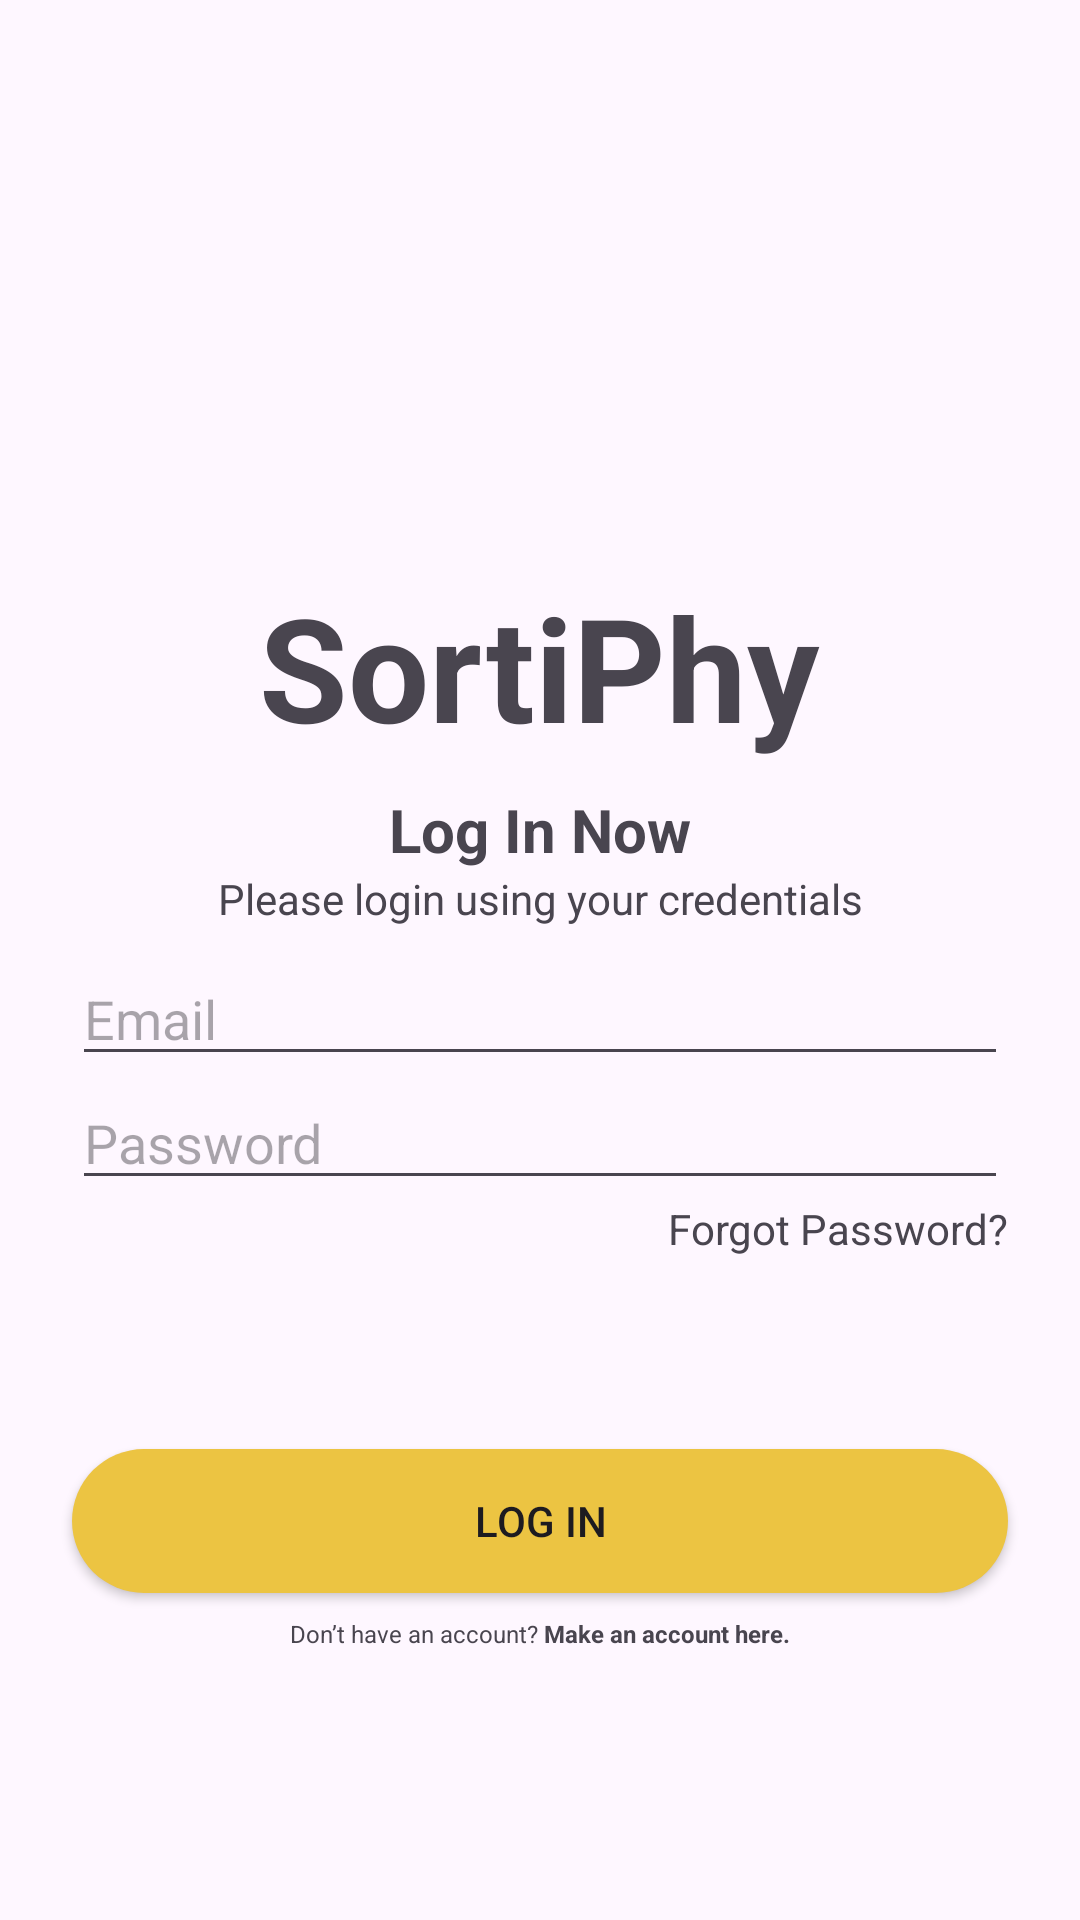

Layout XML and referenced resources for this Android screen:
<!-- AndroidManifest.xml: application theme Theme.SortiPhy -->
<!-- res/layout/activity_login_screen.xml -->
<?xml version="1.0" encoding="utf-8"?>
<androidx.constraintlayout.widget.ConstraintLayout xmlns:android="http://schemas.android.com/apk/res/android"
    xmlns:app="http://schemas.android.com/apk/res-auto"
    xmlns:tools="http://schemas.android.com/tools"
    android:id="@+id/main_activity"
    android:layout_width="match_parent"
    android:layout_height="match_parent"
    android:animationCache="false"
    tools:context=".LoginScreen">

    <LinearLayout
        android:id="@+id/logo_container"
        android:layout_width="0dp"
        android:layout_height="wrap_content"
        android:layout_marginStart="24dp"
        android:layout_marginTop="90dp"
        android:layout_marginEnd="24dp"
        android:gravity="center"
        android:orientation="vertical"
        app:layout_constraintEnd_toEndOf="parent"
        app:layout_constraintStart_toStartOf="parent"
        app:layout_constraintTop_toTopOf="parent">

        <ImageView
            android:id="@+id/logo"
            android:layout_width="match_parent"
            android:layout_height="100dp"
            app:srcCompat="@drawable/logo_sortiphy" />

        <TextView
            android:id="@+id/logo_text"
            android:layout_width="wrap_content"
            android:layout_height="wrap_content"
            android:text="SortiPhy"
            android:textSize="48sp"
            android:textStyle="bold" />
    </LinearLayout>

    <LinearLayout
        android:id="@+id/login_desc_container"
        android:layout_width="wrap_content"
        android:layout_height="wrap_content"
        android:layout_marginTop="16dp"
        android:layout_marginBottom="16dp"
        android:gravity="center"
        android:orientation="vertical"
        app:layout_constraintBottom_toTopOf="@+id/login_field"
        app:layout_constraintEnd_toEndOf="parent"
        app:layout_constraintStart_toStartOf="parent"
        app:layout_constraintTop_toBottomOf="@+id/logo_container">

        <TextView
            android:id="@+id/login_text"
            android:layout_width="wrap_content"
            android:layout_height="wrap_content"
            android:text="Log In Now"
            android:textSize="20sp"
            android:textStyle="bold" />

        <TextView
            android:id="@+id/login_desc"
            android:layout_width="wrap_content"
            android:layout_height="wrap_content"
            android:text="Please login using your credentials"
            android:textAlignment="textEnd"
            android:textSize="14sp" />
    </LinearLayout>

    <LinearLayout
        android:id="@+id/login_field"
        android:layout_width="0dp"
        android:layout_height="wrap_content"
        android:layout_marginStart="24dp"
        android:layout_marginEnd="24dp"
        android:layout_marginBottom="64dp"
        android:gravity="right"
        android:orientation="vertical"
        app:layout_constraintBottom_toTopOf="@+id/login_confirm_button"
        app:layout_constraintEnd_toEndOf="parent"
        app:layout_constraintStart_toStartOf="parent">

        <EditText
            android:id="@+id/email_field"
            android:layout_width="match_parent"
            android:layout_height="wrap_content"
            android:ems="10"
            android:hint="Email"
            android:inputType="text" />

        <EditText
            android:id="@+id/password_field"
            android:layout_width="match_parent"
            android:layout_height="wrap_content"
            android:ems="10"
            android:hint="Password"
            android:inputType="textPassword" />

        <TextView
            android:id="@+id/forgot_password"
            android:layout_width="wrap_content"
            android:layout_height="wrap_content"
            android:text="Forgot Password?" />
    </LinearLayout>

    <Button
        android:id="@+id/login_confirm_button"
        android:layout_width="0dp"
        android:layout_height="wrap_content"
        android:layout_marginStart="24dp"
        android:layout_marginEnd="24dp"
        android:layout_marginBottom="8dp"
        android:background="@drawable/round_button"
        android:elevation="0dp"
        android:text="Log In"
        app:layout_constraintBottom_toTopOf="@+id/help_container"
        app:layout_constraintEnd_toEndOf="parent"
        app:layout_constraintStart_toStartOf="parent" />

    <LinearLayout
        android:id="@+id/help_container"
        android:layout_width="wrap_content"
        android:layout_height="wrap_content"
        android:layout_marginBottom="90dp"
        android:gravity="center"
        android:orientation="horizontal"
        app:layout_constraintBottom_toBottomOf="parent"
        app:layout_constraintEnd_toEndOf="parent"
        app:layout_constraintStart_toStartOf="parent">

        <TextView
            android:id="@+id/help_desc"
            android:layout_width="wrap_content"
            android:layout_height="wrap_content"
            android:text="Don’t have an account?"
            android:textSize="8sp" />

        <TextView
            android:id="@+id/help_action"
            android:layout_width="wrap_content"
            android:layout_height="wrap_content"
            android:text=" Make an account here."
            android:textSize="8sp"
            android:textStyle="bold" />

    </LinearLayout>

</androidx.constraintlayout.widget.ConstraintLayout>
<!-- resources referenced by this layout -->
<resources>
  <!-- drawable round_button (drawable) -->
  <?xml version="1.0" encoding="utf-8"?>
  <shape xmlns:android="http://schemas.android.com/apk/res/android"
      android:shape="rectangle">
      <solid android:color="#ECC442"/>
      <corners android:radius="100dp"/>
  
  
  </shape>
  <style name="Theme.SortiPhy" parent="Base.Theme.SortiPhy" />
  <style name="Base.Theme.SortiPhy" parent="Theme.Material3.DayNight.NoActionBar">
          
          
      </style>
</resources>
